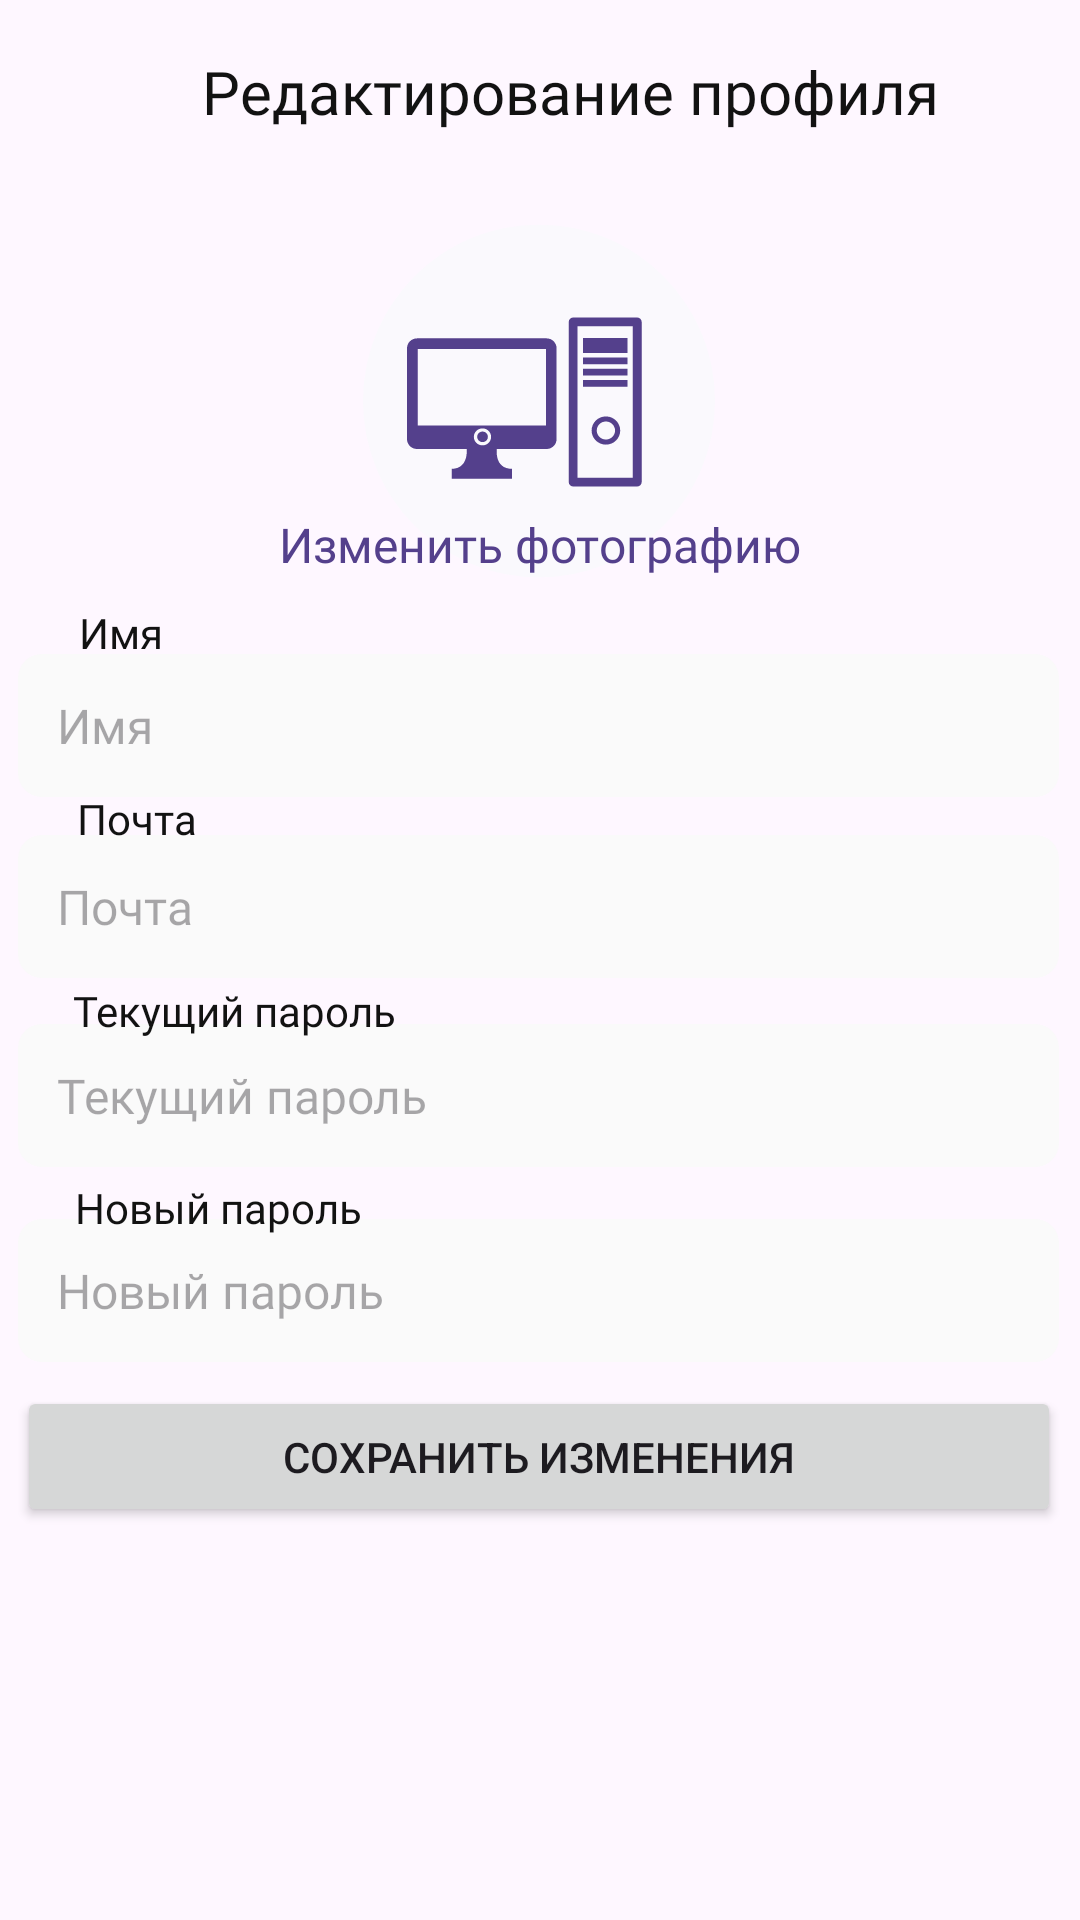

This screen was rendered from an Android layout file. Write that file and the resources it references.
<!-- AndroidManifest.xml: application theme Theme.ExtendoGames -->
<!-- res/layout/activity_profile_edit.xml -->
<?xml version="1.0" encoding="utf-8"?>
<androidx.constraintlayout.widget.ConstraintLayout xmlns:android="http://schemas.android.com/apk/res/android"
    xmlns:app="http://schemas.android.com/apk/res-auto"
    xmlns:tools="http://schemas.android.com/tools"
    android:layout_width="match_parent"
    android:layout_height="match_parent">

    <ImageView
        android:id="@+id/back_arrow"
        android:layout_width="wrap_content"
        android:layout_height="wrap_content"
        app:layout_constraintBottom_toBottomOf="parent"
        app:layout_constraintEnd_toEndOf="parent"
        app:layout_constraintHorizontal_bias="0.082"
        app:layout_constraintStart_toStartOf="parent"
        app:layout_constraintTop_toTopOf="parent"
        app:layout_constraintVertical_bias="0.029"
        app:srcCompat="@drawable/backarrow" />

    <ImageButton
        android:id="@+id/back_button"
        android:layout_width="48dp"
        android:layout_height="48dp"
        android:background="@android:color/transparent"
        app:layout_constraintStart_toStartOf="@id/back_arrow"
        app:layout_constraintTop_toTopOf="@id/back_arrow"
        app:layout_constraintEnd_toEndOf="@id/back_arrow"
        app:layout_constraintBottom_toBottomOf="@id/back_arrow" />

    <TextView
        android:id="@+id/welcome_message_auth"
        android:layout_width="wrap_content"
        android:layout_height="wrap_content"
        android:fontFamily="@font/open_sans_bold"
        android:text="Редактирование профиля"
        android:textColor="@color/black"
        android:textSize="20sp"
        app:layout_constraintBottom_toBottomOf="parent"
        app:layout_constraintEnd_toEndOf="parent"
        app:layout_constraintHorizontal_bias="0.588"
        app:layout_constraintStart_toStartOf="parent"
        app:layout_constraintTop_toTopOf="parent"
        app:layout_constraintVertical_bias="0.028" />

    <ImageView
        android:id="@+id/profile_image"
        android:layout_width="120dp"
        android:layout_height="120dp"
        app:layout_constraintBottom_toBottomOf="parent"
        app:layout_constraintEnd_toEndOf="parent"
        app:layout_constraintHorizontal_bias="0.498"
        app:layout_constraintStart_toStartOf="parent"
        app:layout_constraintTop_toTopOf="parent"
        app:layout_constraintVertical_bias="0.142"
        app:srcCompat="@drawable/game_station_icon" />

    <TextView
        android:id="@+id/textView17"
        android:layout_width="wrap_content"
        android:layout_height="wrap_content"
        android:fontFamily="@font/roboto_medium"
        android:text="Изменить фотографию"
        android:textColor="@color/purple"
        android:textSize="16sp"
        app:layout_constraintBottom_toBottomOf="parent"
        app:layout_constraintEnd_toEndOf="parent"
        app:layout_constraintStart_toStartOf="parent"
        app:layout_constraintTop_toTopOf="parent"
        app:layout_constraintVertical_bias="0.276" />

    <EditText
        android:id="@+id/edit_user_name"
        android:layout_width="347dp"
        android:layout_height="wrap_content"
        android:background="@drawable/edittext_background"
        android:ems="10"
        android:fontFamily="@font/roboto"
        android:hint="Имя"
        android:padding="13dp"
        android:textSize="16sp"
        app:layout_constraintBottom_toBottomOf="parent"
        app:layout_constraintEnd_toEndOf="parent"
        app:layout_constraintHorizontal_bias="0.468"
        app:layout_constraintLeft_toLeftOf="parent"
        app:layout_constraintRight_toRightOf="parent"
        app:layout_constraintStart_toStartOf="parent"
        app:layout_constraintTop_toTopOf="parent"
        app:layout_constraintVertical_bias="0.368" />


    <EditText
        android:id="@+id/edit_user_password"
        android:layout_width="347dp"
        android:layout_height="wrap_content"
        android:background="@drawable/edittext_background"
        android:ems="10"
        android:fontFamily="@font/roboto"
        android:hint="Новый пароль"
        android:inputType="textPassword"
        android:padding="13dp"
        android:textSize="16sp"
        app:layout_constraintBottom_toBottomOf="parent"
        app:layout_constraintEnd_toEndOf="parent"
        app:layout_constraintHorizontal_bias="0.453"
        app:layout_constraintStart_toStartOf="parent"
        app:layout_constraintTop_toTopOf="parent"
        app:layout_constraintVertical_bias="0.686" />

    <EditText
        android:id="@+id/edit_current_password"
        android:layout_width="347dp"
        android:layout_height="wrap_content"
        android:background="@drawable/edittext_background"
        android:ems="10"
        android:fontFamily="@font/roboto"
        android:hint="Текущий пароль"
        android:inputType="textPassword"
        android:padding="13dp"
        android:textSize="16sp"
        app:layout_constraintBottom_toBottomOf="parent"
        app:layout_constraintEnd_toEndOf="parent"
        app:layout_constraintHorizontal_bias="0.453"
        app:layout_constraintStart_toStartOf="parent"
        app:layout_constraintTop_toTopOf="parent"
        app:layout_constraintVertical_bias="0.576" />

    <Button
        android:id="@+id/button_save_changes"
        android:layout_width="348dp"
        android:layout_height="47dp"
        android:text="Сохранить изменения"
        app:layout_constraintBottom_toBottomOf="parent"
        app:layout_constraintEnd_toEndOf="parent"
        app:layout_constraintHorizontal_bias="0.46"
        app:layout_constraintStart_toStartOf="parent"
        app:layout_constraintTop_toTopOf="parent"
        app:layout_constraintVertical_bias="0.779" />

    <EditText
        android:id="@+id/edit_user_email"
        android:layout_width="347dp"
        android:layout_height="wrap_content"
        android:background="@drawable/edittext_background"
        android:ems="10"
        android:fontFamily="@font/roboto"
        android:hint="Почта"
        android:padding="13dp"
        android:textSize="16sp"
        app:layout_constraintBottom_toBottomOf="parent"
        app:layout_constraintHorizontal_bias="0.468"
        app:layout_constraintLeft_toLeftOf="parent"
        app:layout_constraintRight_toRightOf="parent"
        app:layout_constraintTop_toTopOf="parent"
        app:layout_constraintVertical_bias="0.47" />

    <Button
        android:id="@+id/upload_photo_button"
        android:layout_width="193dp"
        android:layout_height="22dp"
        android:background="@android:color/transparent"
        android:text="Изменить фотографию"
        android:textColor="@android:color/transparent"
        app:layout_constraintBottom_toBottomOf="parent"
        app:layout_constraintEnd_toEndOf="parent"
        app:layout_constraintStart_toStartOf="parent"
        app:layout_constraintTop_toTopOf="parent"
        app:layout_constraintVertical_bias="0.276" />

    <TextView
        android:id="@+id/textView18"
        android:layout_width="wrap_content"
        android:layout_height="wrap_content"
        android:text="Имя"
        android:fontFamily="@font/roboto_medium"
        android:textColor="@color/black"
        app:layout_constraintBottom_toBottomOf="parent"
        app:layout_constraintEnd_toEndOf="parent"
        app:layout_constraintHorizontal_bias="0.079"
        app:layout_constraintStart_toStartOf="parent"
        app:layout_constraintTop_toTopOf="parent"
        app:layout_constraintVertical_bias="0.324" />

    <TextView
        android:id="@+id/textView19"
        android:layout_width="wrap_content"
        android:layout_height="wrap_content"
        android:fontFamily="@font/roboto_medium"
        android:text="Почта"
        android:textColor="@color/black"
        app:layout_constraintBottom_toBottomOf="parent"
        app:layout_constraintEnd_toEndOf="parent"
        app:layout_constraintHorizontal_bias="0.08"
        app:layout_constraintStart_toStartOf="parent"
        app:layout_constraintTop_toTopOf="parent"
        app:layout_constraintVertical_bias="0.424" />

    <TextView
        android:id="@+id/textView20"
        android:layout_width="wrap_content"
        android:layout_height="wrap_content"
        android:fontFamily="@font/roboto_medium"
        android:text="Текущий пароль"
        android:textColor="@color/black"
        app:layout_constraintBottom_toBottomOf="parent"
        app:layout_constraintEnd_toEndOf="parent"
        app:layout_constraintHorizontal_bias="0.096"
        app:layout_constraintStart_toStartOf="parent"
        app:layout_constraintTop_toTopOf="parent"
        app:layout_constraintVertical_bias="0.527" />

    <TextView
        android:id="@+id/textView21"
        android:layout_width="wrap_content"
        android:layout_height="wrap_content"
        android:fontFamily="@font/roboto_medium"
        android:text="Новый пароль"
        android:textColor="@color/black"
        app:layout_constraintBottom_toBottomOf="parent"
        app:layout_constraintEnd_toEndOf="parent"
        app:layout_constraintHorizontal_bias="0.095"
        app:layout_constraintStart_toStartOf="parent"
        app:layout_constraintTop_toTopOf="parent"
        app:layout_constraintVertical_bias="0.633" />


</androidx.constraintlayout.widget.ConstraintLayout>
<!-- resources referenced by this layout -->
<resources>
  <color name="black">#121212</color>
  <color name="purple">#54408C</color>
  <!-- drawable edittext_background (drawable) -->
  <?xml version="1.0" encoding="utf-8"?>
  <shape xmlns:android="http://schemas.android.com/apk/res/android">
      <solid android:color="#FAFAFA"/> 
      <corners android:radius="8dp"/> 
  </shape>
  <!-- drawable game_station_icon (drawable) -->
  <vector xmlns:android="http://schemas.android.com/apk/res/android"
      android:width="48dp"
      android:height="49dp"
      android:viewportWidth="48"
      android:viewportHeight="49">
    <path
        android:pathData="M24,24.361m-24,0a24,24 0,1 1,48 0a24,24 0,1 1,-48 0"
        android:fillColor="#FAF9FD"/>
    <path
        android:pathData="M36.063,19.37H29.989V18.447H36.063V19.37ZM36.063,19.973H29.989V20.898H36.063V19.973ZM36.06,15.783H29.995V17.818H36.06V15.783ZM38,13.595V35.407C37.999,35.734 37.729,36 37.396,36H28.659C28.325,36 28.055,35.734 28.055,35.406V13.595C28.055,13.267 28.325,13 28.659,13H37.396C37.729,13 38,13.267 38,13.595ZM36.792,14.187H29.261V34.812H36.792V14.187ZM36.063,21.5H29.989V22.422H36.063V21.5ZM35.075,28.382C35.075,29.446 34.202,30.303 33.125,30.303C32.047,30.303 31.174,29.445 31.174,28.382C31.174,27.322 32.048,26.461 33.125,26.461C34.202,26.461 35.075,27.323 35.075,28.382ZM34.371,28.382C34.371,27.705 33.813,27.154 33.124,27.154C32.435,27.154 31.877,27.704 31.877,28.382C31.877,29.059 32.435,29.608 33.124,29.608C33.813,29.608 34.371,29.059 34.371,28.382ZM26.396,17.184V29.547C26.396,30.292 25.787,30.896 25.038,30.896H18.254C18.254,30.896 17.869,33.594 20.311,33.594V34.944H18.254H14.143H12.086V33.596C14.437,33.596 14.143,30.897 14.143,30.897H7.362C6.61,30.897 6,30.294 6,29.549V17.184C6,16.439 6.61,15.839 7.362,15.839H25.037C25.787,15.839 26.396,16.439 26.396,17.184ZM17.466,29.246C17.466,28.607 16.939,28.09 16.29,28.09C15.641,28.09 15.113,28.607 15.113,29.246C15.113,29.885 15.64,30.404 16.29,30.404C16.94,30.404 17.466,29.885 17.466,29.246ZM24.94,17.27H7.458V27.694H24.939L24.94,17.27ZM16.302,28.522C15.899,28.522 15.573,28.844 15.573,29.24C15.573,29.637 15.9,29.959 16.302,29.959C16.705,29.959 17.032,29.637 17.032,29.24C17.032,28.844 16.706,28.522 16.302,28.522Z"
        android:fillColor="#54408C"/>
  </vector>
  <style name="Theme.ExtendoGames" parent="Base.Theme.ExtendoGames" />
  <style name="Base.Theme.ExtendoGames" parent="Theme.Material3.DayNight.NoActionBar">
          
          
      </style>
</resources>
